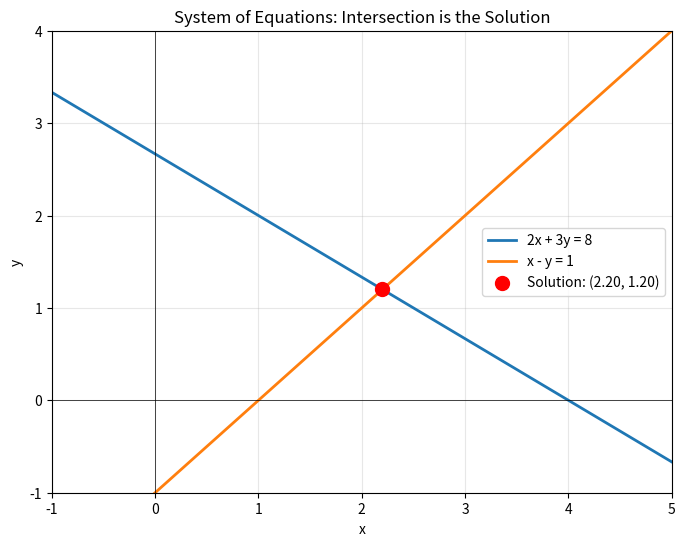

Here is the Python script that generated this plot:
import numpy as np
import matplotlib.pyplot as plt

# Define the system
A = np.array([[2, 3],
              [1, -1]])

b = np.array([8, 1])

# Solve for x
x = np.linalg.solve(A, b)

print(f"Solution: x = {x[0]:.2f}, y = {x[1]:.2f}")

# Verify the solution
print(f"\nVerification:")
print(f"2({x[0]:.2f}) + 3({x[1]:.2f}) = {2*x[0] + 3*x[1]:.2f} (should be 8)")
print(f"({x[0]:.2f}) - ({x[1]:.2f}) = {x[0] - x[1]:.2f} (should be 1)")

# Plot the two equations as lines
x_vals = np.linspace(-2, 6, 100)

# 2x + 3y = 8  =>  y = (8 - 2x) / 3
y1 = (8 - 2*x_vals) / 3

# x - y = 1  =>  y = x - 1
y2 = x_vals - 1

plt.figure(figsize=(8, 6))
plt.plot(x_vals, y1, label='2x + 3y = 8', linewidth=2)
plt.plot(x_vals, y2, label='x - y = 1', linewidth=2)
plt.scatter(x[0], x[1], color='red', s=100, zorder=5, 
            label=f'Solution: ({x[0]:.2f}, {x[1]:.2f})')
plt.xlabel('x')
plt.ylabel('y')
plt.grid(True, alpha=0.3)
plt.axhline(0, color='black', linewidth=0.5)
plt.axvline(0, color='black', linewidth=0.5)
plt.legend()
plt.title('System of Equations: Intersection is the Solution')
plt.xlim(-1, 5)
plt.ylim(-1, 4)
plt.show()

A = np.array([[1, 2, 1],
              [2, 1, -1],
              [1, -1, 2]])

b = np.array([6, 3, 5])

x = np.linalg.solve(A, b)

print(f"Solution: x = {x[0]:.2f}, y = {x[1]:.2f}, z = {x[2]:.2f}")

# Verify
print(f"\nVerification: A @ x = {A @ x}")
print(f"Should equal b = {b}")
print(f"Difference: {np.linalg.norm(A @ x - b):.2e}")

A = np.array([[2, 3],
              [1, -1]])
b = np.array([8, 1])

# Using inverse (not recommended)
A_inv = np.linalg.inv(A)
x_inverse = A_inv @ b

# Using solve (recommended)
x_solve = np.linalg.solve(A, b)

print("Using inverse:")
print(f"x = {x_inverse}")
print("\nUsing solve:")
print(f"x = {x_solve}")
print("\nBoth give the same answer, but solve() is better!")

# Parallel lines: no intersection
A = np.array([[2, 4],
              [1, 2]])  # Second row is half of first row

b = np.array([8, 5])  # Inconsistent right-hand side

try:
    x = np.linalg.solve(A, b)
    print(f"Solution: {x}")
except np.linalg.LinAlgError as e:
    print(f"Error: {e}")
    print("\nThe system has no solution - the lines are parallel!")

# Check if matrix is singular
det = np.linalg.det(A)
print(f"\nDeterminant of A: {det:.2e}")
print("Determinant is zero => matrix is singular")

# Circuit equations in matrix form
A = np.array([[1, 1, -1],
              [10, 5, 0],
              [0, 5, 20]])

b = np.array([0, 15, 25])

I = np.linalg.solve(A, b)

print("Circuit Currents:")
print(f"I1 = {I[0]:.3f} A")
print(f"I2 = {I[1]:.3f} A")
print(f"I3 = {I[2]:.3f} A")
